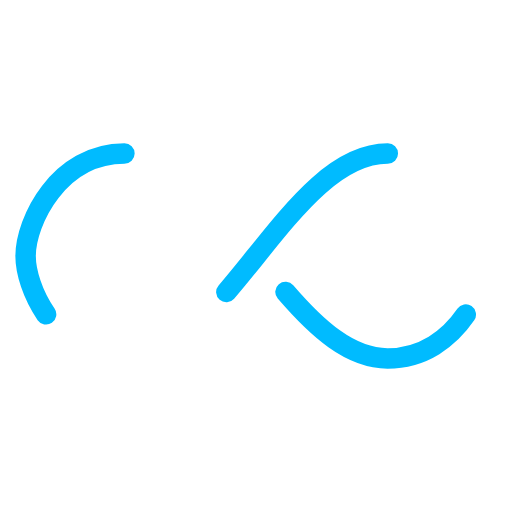
t = 0.00 s
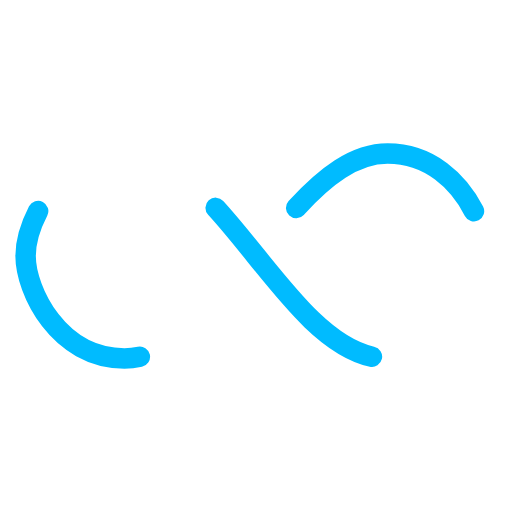
t = 0.39 s
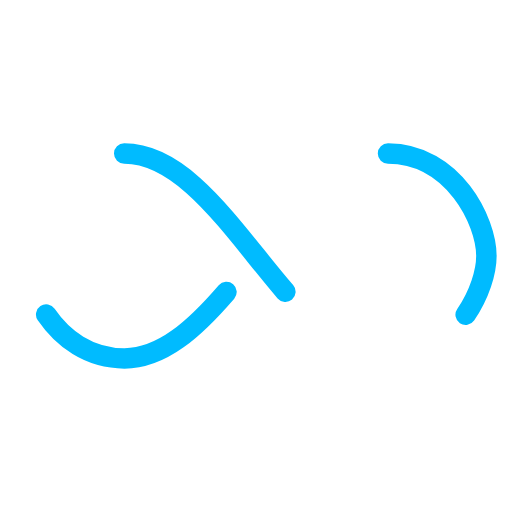
t = 0.77 s
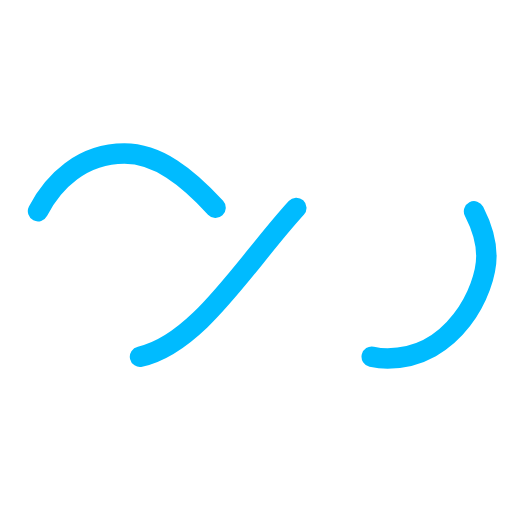
t = 1.15 s

The animated SVG that drew these frames (rendered in a browser with its animation timeline set to each time). Animation: 1 SMIL element (animate=1); one cycle of 1.54 s, repeats indefinitely.

<?xml version="1.0" encoding="utf-8"?>
<svg xmlns="http://www.w3.org/2000/svg" xmlns:xlink="http://www.w3.org/1999/xlink" style="margin: auto; background: none; display: block; shape-rendering: auto;" width="32px" height="32px" viewBox="0 0 100 100" preserveAspectRatio="xMidYMid">
<path fill="none" stroke="#00bbff" stroke-width="4" stroke-dasharray="42.76482137044271 42.76482137044271" d="M24.3 30C11.4 30 5 43.3 5 50s6.4 20 19.3 20c19.3 0 32.1-40 51.4-40 C88.6 30 95 43.3 95 50s-6.4 20-19.3 20C56.4 70 43.6 30 24.3 30z" stroke-linecap="round" style="transform:scale(1);transform-origin:50px 50px">
  <animate attributeName="stroke-dashoffset" repeatCount="indefinite" dur="1.5384615384615383s" keyTimes="0;1" values="0;256.58892822265625"></animate>
</path>
<!-- [ldio] generated by https://loading.io/ --></svg>